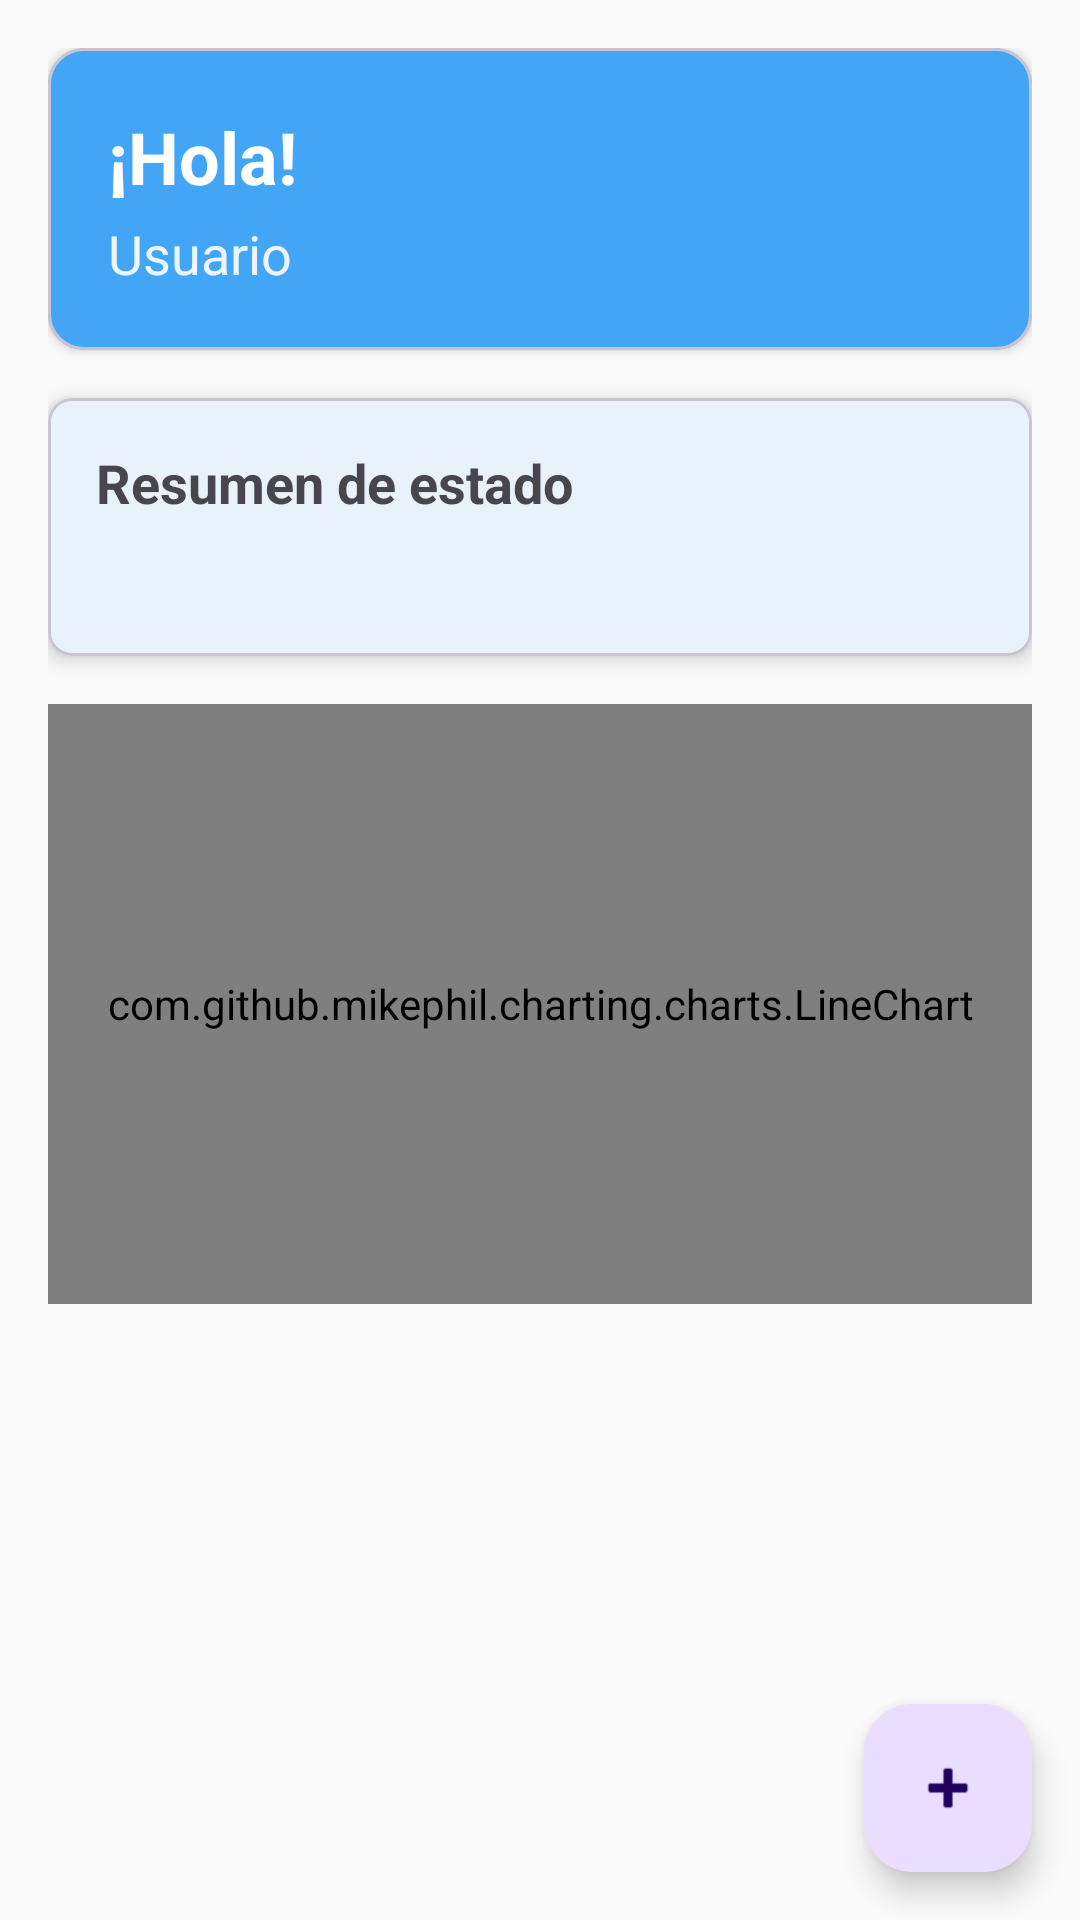

The Android layout XML behind this screen, and the referenced resources:
<!-- AndroidManifest.xml: application theme Theme.BloodPressureCheck -->
<!-- res/layout/activity_main.xml -->
<?xml version="1.0" encoding="utf-8"?>
<androidx.coordinatorlayout.widget.CoordinatorLayout xmlns:android="http://schemas.android.com/apk/res/android"
    xmlns:app="http://schemas.android.com/apk/res-auto"
    android:layout_width="match_parent"
    android:layout_height="match_parent">

    <LinearLayout
    android:layout_width="match_parent"
    android:layout_height="match_parent"
        android:orientation="vertical"
        android:padding="16dp">

        
        <com.google.android.material.card.MaterialCardView
            android:layout_width="match_parent"
            android:layout_height="wrap_content"
            android:layout_marginBottom="16dp"
            app:cardCornerRadius="12dp"
            app:cardElevation="2dp"
            app:cardBackgroundColor="@color/primary_light">

            <RelativeLayout
                android:layout_width="match_parent"
                android:layout_height="wrap_content"
                android:padding="20dp">

                <LinearLayout
                    android:layout_width="match_parent"
                    android:layout_height="wrap_content"
                    android:layout_toStartOf="@+id/btnMenu"
                    android:orientation="vertical">

                    <TextView
                        android:id="@+id/tvGreeting"
                        android:layout_width="wrap_content"
                        android:layout_height="wrap_content"
                        android:text="¡Hola!"
                        android:textColor="@color/white"
                        android:textSize="24sp"
                        android:textStyle="bold"
                        android:layout_marginBottom="4dp" />

                    <TextView
                        android:id="@+id/tvUserName"
                        android:layout_width="wrap_content"
                        android:layout_height="wrap_content"
                        android:text="Usuario"
                        android:textColor="@color/white"
                        android:textSize="18sp"
                        android:alpha="0.9" />

                </LinearLayout>

                <ImageButton
                    android:id="@+id/btnMenu"
                    android:layout_width="48dp"
                    android:layout_height="48dp"
                    android:layout_alignParentEnd="true"
                    android:layout_centerVertical="true"
                    android:background="?attr/selectableItemBackgroundBorderless"
                    android:contentDescription="Menú"
                    android:src="@drawable/ic_more_vert"
                    app:tint="@color/white"
                    android:padding="12dp" />

            </RelativeLayout>

        </com.google.android.material.card.MaterialCardView>

        <com.google.android.material.card.MaterialCardView
            android:layout_width="match_parent"
            android:layout_height="wrap_content"
            android:layout_marginBottom="16dp"
            app:cardCornerRadius="8dp"
            app:cardElevation="4dp">

            <LinearLayout
                android:layout_width="match_parent"
                android:layout_height="wrap_content"
                android:orientation="vertical"
                android:padding="16dp">

                <TextView
                    android:layout_width="wrap_content"
                    android:layout_height="wrap_content"
                    android:text="Resumen de estado"
                    android:textStyle="bold"
                    android:textSize="18sp"
                    android:layout_marginBottom="8dp" />

    <TextView
                    android:id="@+id/tvStatusSummary"
                    android:layout_width="match_parent"
                    android:layout_height="wrap_content"
                    android:textSize="16sp" />

            </LinearLayout>

        </com.google.android.material.card.MaterialCardView>

        <com.github.mikephil.charting.charts.LineChart
            android:id="@+id/lineChart"
            android:layout_width="match_parent"
            android:layout_height="200dp"
            android:layout_marginBottom="16dp" />

        <androidx.core.widget.NestedScrollView
            android:layout_width="match_parent"
            android:layout_height="0dp"
            android:layout_weight="1">

            <androidx.recyclerview.widget.RecyclerView
                android:id="@+id/rvHistory"
                android:layout_width="match_parent"
                android:layout_height="wrap_content" />

        </androidx.core.widget.NestedScrollView>

    </LinearLayout>

    <com.google.android.material.floatingactionbutton.FloatingActionButton
        android:id="@+id/fabAdd"
        android:layout_width="wrap_content"
        android:layout_height="wrap_content"
        android:layout_gravity="bottom|end"
        android:layout_margin="16dp"
        android:contentDescription="Agregar nuevo registro"
        app:srcCompat="@android:drawable/ic_input_add" />

</androidx.coordinatorlayout.widget.CoordinatorLayout>
<!-- resources referenced by this layout -->
<resources>
  <color name="primary_light">#FF42A5F5</color>
  <color name="white">#FFFFFFFF</color>
  <style name="Theme.BloodPressureCheck" parent="Base.Theme.BloodPressureCheck" />
  <style name="Base.Theme.BloodPressureCheck" parent="Theme.Material3.DayNight.NoActionBar">
          
          <item name="colorPrimary">@color/primary</item>
          <item name="colorPrimaryVariant">@color/primary_dark</item>
          <item name="colorOnPrimary">@color/white</item>
          
          
          <item name="colorSecondary">@color/secondary</item>
          <item name="colorSecondaryVariant">@color/secondary_dark</item>
          <item name="colorOnSecondary">@color/white</item>
          
          
          <item name="android:statusBarColor">@color/primary</item>
          <item name="android:windowLightStatusBar">false</item>
          
          
          <item name="android:colorBackground">@color/background</item>
          <item name="colorSurface">@color/surface</item>
          <item name="colorOnSurface">@color/text_primary</item>
          
          
          <item name="android:textColorPrimary">@color/text_primary</item>
          <item name="android:textColorSecondary">@color/text_secondary</item>
          <item name="android:textColorHint">@color/text_hint</item>
      </style>
  <color name="primary">#FF1976D2</color>
  <color name="primary_dark">#FF1565C0</color>
  <color name="secondary">#FF26A69A</color>
  <color name="secondary_dark">#FF00897B</color>
  <color name="background">#FFFAFAFA</color>
  <color name="surface">#FFFFFFFF</color>
  <color name="text_primary">#FF212121</color>
  <color name="text_secondary">#FF757575</color>
  <color name="text_hint">#FFBDBDBD</color>
</resources>
